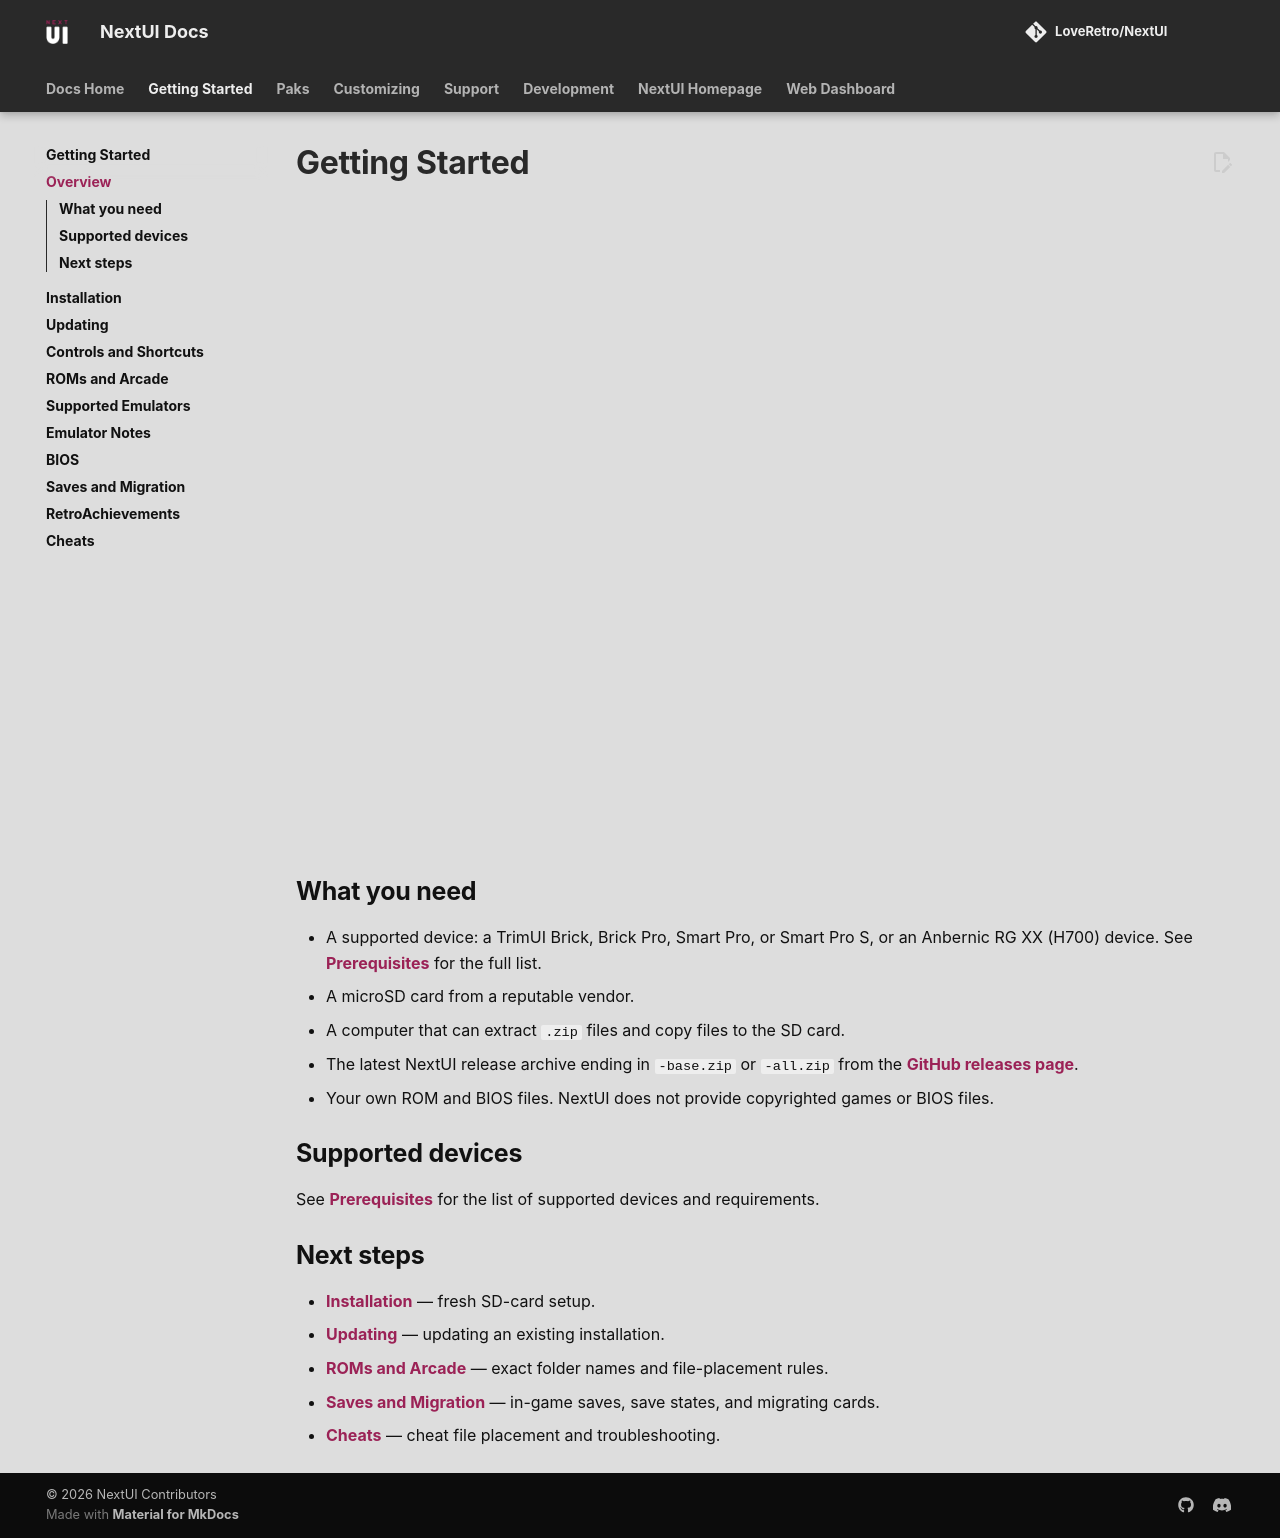

repository: LoveRetro/nextui-docs · page: usage/index.html · generator: mkdocs

# Getting Started

<iframe width="560" height="315" src="https://www.youtube.com/embed/DkqziZgLmQI?si=GolnCAwV55WVXI-x" title="NextUI complete setup guide" frameborder="0" allow="accelerometer; autoplay; clipboard-write; encrypted-media; gyroscope; picture-in-picture; web-share" referrerpolicy="strict-origin-when-cross-origin" allowfullscreen></iframe>

<iframe width="560" height="315" src="https://www.youtube.com/embed/R2a9jgh22bg?si=qG5XAC3UdZGBbj7a" title="NextUI on Anbernic H700" frameborder="0" allow="accelerometer; autoplay; clipboard-write; encrypted-media; gyroscope; picture-in-picture; web-share" referrerpolicy="strict-origin-when-cross-origin" allowfullscreen></iframe>

## What you need

- A supported device: a TrimUI Brick, Brick Pro, Smart Pro, or Smart Pro S, or an Anbernic RG XX (H700) device. See [Prerequisites](getting-started/index.md) for the full list.
- A microSD card from a reputable vendor.
- A computer that can extract `.zip` files and copy files to the SD card.
- The latest NextUI release archive ending in `-base.zip` or `-all.zip` from the [GitHub releases page]({{ urls.github }}/releases).
- Your own ROM and BIOS files. NextUI does not provide copyrighted games or BIOS files.

## Supported devices

See [Prerequisites](getting-started/index.md) for the list of supported devices and requirements.

## Next steps

- [Installation](getting-started/installation.md) — fresh SD-card setup.
- [Updating](getting-started/updating.md) — updating an existing installation.
- [ROMs and Arcade](getting-started/roms.md) — exact folder names and file-placement rules.
- [Saves and Migration](getting-started/managing-saves.md) — in-game saves, save states, and migrating cards.
- [Cheats](getting-started/cheats.md) — cheat file placement and troubleshooting.
